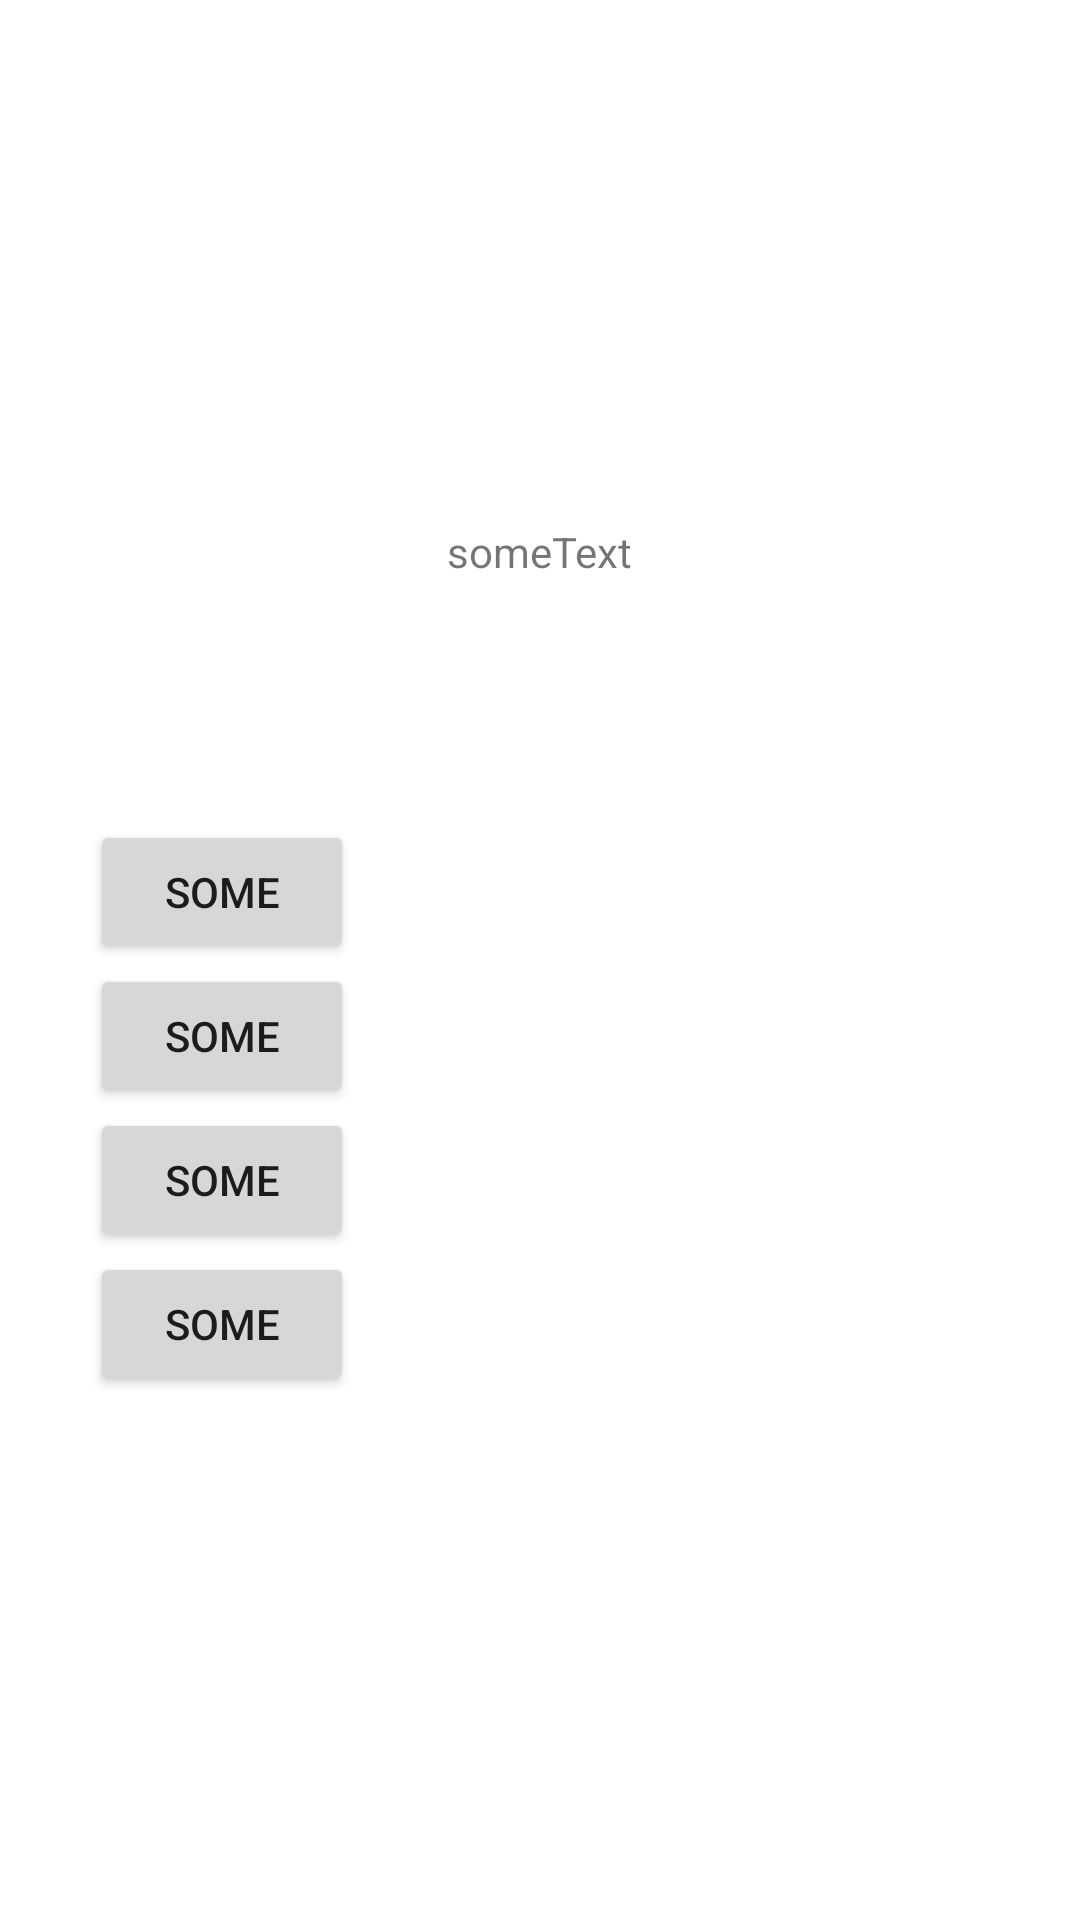

Write the Android layout XML for this screen, with the resource values it uses.
<!-- AndroidManifest.xml: application theme Theme.WSTry1 -->
<!-- res/layout/activity_man.xml -->
<?xml version="1.0" encoding="utf-8"?>
<LinearLayout xmlns:android="http://schemas.android.com/apk/res/android"
    xmlns:app="http://schemas.android.com/apk/res-auto"
    xmlns:tools="http://schemas.android.com/tools"
    android:layout_width="match_parent"
    android:layout_height="match_parent"
    tools:context=".ManAct"
    android:orientation="horizontal">

    <LinearLayout
        android:layout_width="match_parent"
        android:layout_height="wrap_content"
        android:orientation="vertical"
        android:layout_gravity="center">
        <TextView
            android:id="@+id/sex"
            android:text="someText"
            android:layout_width="wrap_content"
            android:layout_height="wrap_content"
            android:layout_gravity="center"
            android:layout_marginBottom="80dp"></TextView>
    <LinearLayout
        android:layout_width="match_parent"
        android:layout_height="wrap_content"
        android:orientation="horizontal"
        android:layout_gravity="center">

        <LinearLayout
            android:layout_width="wrap_content"
            android:layout_height="wrap_content"
            android:orientation="vertical"
            android:layout_gravity="right"
            android:layout_marginLeft="30dp">

        <Button
            android:id="@+id/stepFour"
            android:text="some"
            android:layout_width="wrap_content"
            android:layout_height="wrap_content"/>
            <Button
                android:text="some"
                android:layout_width="wrap_content"
                android:layout_height="wrap_content"/>
            <Button
                android:text="some"
                android:layout_width="wrap_content"
                android:layout_height="wrap_content"/>
            <Button
                android:text="some"
                android:layout_width="wrap_content"
                android:layout_height="wrap_content"/>
        </LinearLayout>
        <LinearLayout
            android:layout_width="match_parent"
            android:layout_height="wrap_content"
            android:orientation="vertical">
        <ImageView
            android:layout_width="wrap_content"
            android:layout_height="match_parent"
            android:src="@drawable/ic_launcher_foreground"
            android:layout_gravity="right"/>
        </LinearLayout>
    </LinearLayout>
    </LinearLayout>
</LinearLayout>
<!-- resources referenced by this layout -->
<resources>
  <style name="Theme.WSTry1" parent="Theme.MaterialComponents.DayNight.DarkActionBar">
          
          <item name="colorPrimary">@color/purple_500</item>
          <item name="colorPrimaryVariant">@color/purple_700</item>
          <item name="colorOnPrimary">@color/white</item>
          
          <item name="colorSecondary">@color/teal_200</item>
          <item name="colorSecondaryVariant">@color/teal_700</item>
          <item name="colorOnSecondary">@color/black</item>
          
          <item name="android:statusBarColor" tools:targetApi="l">?attr/colorPrimaryVariant</item>
          
      </style>
  <!-- not gathered from this repository: default colours our renderer supplied (Android Studio template values) -->
  <color name="purple_500">#FF6200EE</color>
  <color name="purple_700">#FF3700B3</color>
  <color name="teal_200">#FF03DAC5</color>
  <color name="teal_700">#FF018786</color>
  <color name="black">#FF000000</color>
  <color name="white">#FFFFFFFF</color>
</resources>
